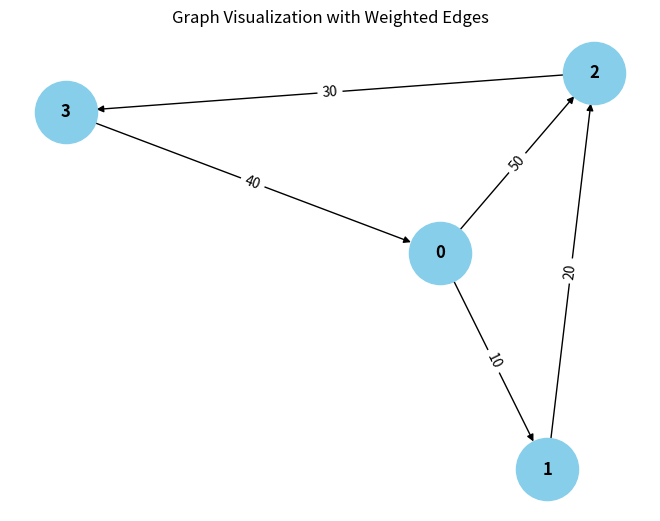

Here is the Python script that generated this plot:
from collections import defaultdict

# ---------------------------
# WeightedGraph Class
# ---------------------------
class WeightedGraph:
    def __init__(self, vertices):
        self.vertices = vertices
        self.adj_list = {i: [] for i in range(vertices)}  # Adjacency list for the graph
        self.edges = []  # List to store the edges (u, v, weight)

    def add_edge(self, u, v, weight):
        """Add a single edge to the graph."""
        if (u, v, weight) not in self.edges:
            self.edges.append((u, v, weight))
            self.adj_list[u].append((v, weight))

    def add_multiple_edges(self, edges):
        """Add multiple edges at once."""
        for u, v, weight in edges:
            self.add_edge(u, v, weight)

    def get_edges(self):
        """Return all edges in the graph."""
        return self.edges

    def print_edges(self):
        """Print the edges of the graph."""
        print("Edges in the graph:")
        for u, v, weight in self.edges:
            print(f"{u} -> {v} (Weight: {weight})")

    def print_adj_list(self):
        """Print the adjacency list of the graph."""
        print("Adjacency List of the graph:")
        for u in self.adj_list:
            print(f"{u} -> {self.adj_list[u]}")

    def is_cyclic_directed(self):
        """Detect if there is a cycle in a directed graph using DFS."""
        visited = [False] * self.vertices
        rec_stack = [False] * self.vertices

        def dfs(v):
            visited[v] = True
            rec_stack[v] = True
            for neighbor, _ in self.adj_list[v]:
                if not visited[neighbor] and dfs(neighbor):
                    return True
                elif rec_stack[neighbor]:
                    return True
            rec_stack[v] = False
            return False

        for node in range(self.vertices):
            if not visited[node]:
                if dfs(node):
                    return True
        return False

    def is_cyclic_undirected(self):
        """Detect if there is a cycle in an undirected graph using DFS."""
        visited = [False] * self.vertices

        def dfs(v, parent):
            visited[v] = True
            for neighbor, _ in self.adj_list[v]:
                if not visited[neighbor]:
                    if dfs(neighbor, v):
                        return True
                elif parent != neighbor:
                    return True
            return False

        for node in range(self.vertices):
            if not visited[node]:
                if dfs(node, -1):
                    return True
        return False

    def is_negative_cycle(self):
        """Detect if there is a negative cycle using Bellman-Ford."""
        dist = [float("inf")] * self.vertices
        dist[0] = 0  # Start from node 0

        for _ in range(self.vertices - 1):
            for u, v, weight in self.edges:
                if dist[u] != float("inf") and dist[u] + weight < dist[v]:
                    dist[v] = dist[u] + weight

        for u, v, weight in self.edges:
            if dist[u] != float("inf") and dist[u] + weight < dist[v]:
                return True  # Negative cycle detected
        return False

    def reset_graph(self):
        """Reset the graph to its empty state."""
        self.edges = []  # Clear all edges
        self.adj_list = {i: [] for i in range(self.vertices)}  # Reset adjacency list for each vertex

    def union(self, parent, u, v):
        """Union-find helper function."""
        root_u = self.find_parent(parent, u)
        root_v = self.find_parent(parent, v)
        if root_u != root_v:
            parent[root_u] = root_v

    def find_parent(self, parent, v):
        """Find the root of the node using path compression."""
        if parent[v] == -1:
            return v
        parent[v] = self.find_parent(parent, parent[v])
        return parent[v]

    def is_cyclic_undirected_union_find(self):
        """Detect cycles in an undirected graph using Union-Find."""
        parent = [-1] * self.vertices

        for u, v, _ in self.edges:
            x = self.find_parent(parent, u)
            y = self.find_parent(parent, v)

            if x == y:
                return True
            self.union(parent, x, y)
        return False

    # ---------------------------
    # Helper functions for testing
    # ---------------------------

    def reset_graph_helper(self):
        """Reset the graph to an empty state for testing."""
        self.edges = []
        self.adj_list = defaultdict(list)

    def get_edges_helper(self):
        """Return all edges for testing."""
        return self.edges

    def add_multiple_edges_helper(self, edges):
        """Add multiple edges for testing."""
        for edge in edges:
            self.add_edge(*edge)

# ---------------------------
# Helper Class for Cycle Test Results
# ---------------------------
class CycleDetectionResults:
    def __init__(self):
        self.directed_cycle_detected = False
        self.undirected_cycle_detected = False
        self.negative_cycle_detected = False

# ---------------------------
# Additional Functionalities
# ---------------------------

class GraphRenderer:
    def __init__(self, graph):
        """Initialize the renderer for visualizing the graph."""
        self.graph = graph

    def render_edges(self):
        """Render the edges of the graph."""
        print("\nRendering edges of the graph:")
        for u, v, weight in self.graph.get_edges():
            print(f"{u} -> {v} (Weight: {weight})")

    def render_adj_list(self):
        """Render the adjacency list of the graph."""
        print("\nRendering adjacency list:")
        self.graph.print_adj_list()

    def render_summary(self):
        """Render a summary of the graph."""
        print("\nGraph summary:")
        print(f"Total vertices: {self.graph.vertices}")
        print(f"Total edges: {len(self.graph.get_edges())}")
        print(f"Is cyclic (directed): {self.graph.is_cyclic_directed()}")
        print(f"Is cyclic (undirected): {self.graph.is_cyclic_undirected()}")
        print(f"Has negative cycle: {self.graph.is_negative_cycle()}")

import matplotlib.pyplot as plt
import networkx as nx

class WeightedGraphVisualization:
    def __init__(self, graph):
        """Initialize the visualization of weighted graph."""
        self.graph = graph

    def visualize(self):
        """Visualize the graph with weighted edges using networkx and matplotlib."""
        G = nx.DiGraph()  # Using DiGraph for directed graph visualization

        # Add edges to the networkx graph
        for u, v, weight in self.graph.get_edges():
            G.add_edge(u, v, weight=weight)

        # Draw the graph
        pos = nx.spring_layout(G)  # Layout for node positioning
        edge_labels = nx.get_edge_attributes(G, 'weight')

        # Draw nodes, edges, and labels
        nx.draw(G, pos, with_labels=True, node_color='skyblue', node_size=2000, font_size=12, font_weight='bold')
        nx.draw_networkx_edge_labels(G, pos, edge_labels=edge_labels)

        # Display the plot
        plt.title("Graph Visualization with Weighted Edges")
        plt.show()


# ---------------------------
# Main Program
# ---------------------------

class WeightedGraphHandler:
    def __init__(self, vertices):
        """Initialize the graph handler."""
        self.graph = WeightedGraph(vertices)
        self.renderer = GraphRenderer(self.graph)
        self.visualizer = WeightedGraphVisualization(self.graph)

    def add_edges(self, edges):
        """Add edges to the graph."""
        for edge in edges:
            self.graph.add_edge(*edge)

    def render_graph(self):
        """Render the graph using the renderer."""
        self.renderer.render_edges()
        self.renderer.render_adj_list()

    def visualize_graph(self):
        """Visualize the graph using the visualizer."""
        self.visualizer.visualize()

    def cycle_detection_summary(self):
        """Print the cycle detection summary."""
        print("\nCycle detection summary:")
        print(f"Directed cycle detected: {self.graph.is_cyclic_directed()}")
        print(f"")
        print(f"Negative cycle detected: {self.graph.is_negative_cycle()}")

# ---------------------------
# Extended Graph Operations
# ---------------------------

class GraphCycleAnalysis:
    def __init__(self, graph):
        """Initialize cycle analysis on the graph."""
        self.graph = graph
        self.results = CycleDetectionResults()

    def analyze_cycles(self):
        """Analyze different types of cycles in the graph."""
        self.results.directed_cycle_detected = self.graph.is_cyclic_directed()
        self.results.undirected_cycle_detected = self.graph.is_cyclic_undirected()
        self.results.negative_cycle_detected = self.graph.is_negative_cycle()

    def print_analysis(self):
        """Print the analysis results."""
        print(f"Directed cycle detected: {self.results.directed_cycle_detected}")
        print(f"Undirected cycle detected: {self.results.undirected_cycle_detected}")
        print(f"Negative cycle detected: {self.results.negative_cycle_detected}")

# ---------------------------
# Main Function
# ---------------------------

if __name__ == "__main__":
    # Create a graph with 4 vertices (0, 1, 2, 3)
    graph_handler = WeightedGraphHandler(4)

    # Add some sample edges (u, v, weight)
    edges = [
        (0, 1, 10),  # Edge from 0 to 1 with weight 10
        (1, 2, 20),  # Edge from 1 to 2 with weight 20
        (2, 3, 30),  # Edge from 2 to 3 with weight 30
        (3, 0, 40),  # Edge from 3 to 0 with weight 40 (creates a directed cycle: 0 -> 1 -> 2 -> 3 -> 0)
        (0, 2, 50)  # Edge from 0 to 2 with weight 50
    ]

    # Add edges to the graph
    graph_handler.add_edges(edges)

    # Render the graph's edges and adjacency list
    graph_handler.render_graph()

    # Visualize the graph
    graph_handler.visualize_graph()

    # Detect and print the cycle results
    graph_handler.cycle_detection_summary()

    # Analyze cycles in detail
    cycle_analysis = GraphCycleAnalysis(graph_handler.graph)
    cycle_analysis.analyze_cycles()
    cycle_analysis.print_analysis()
